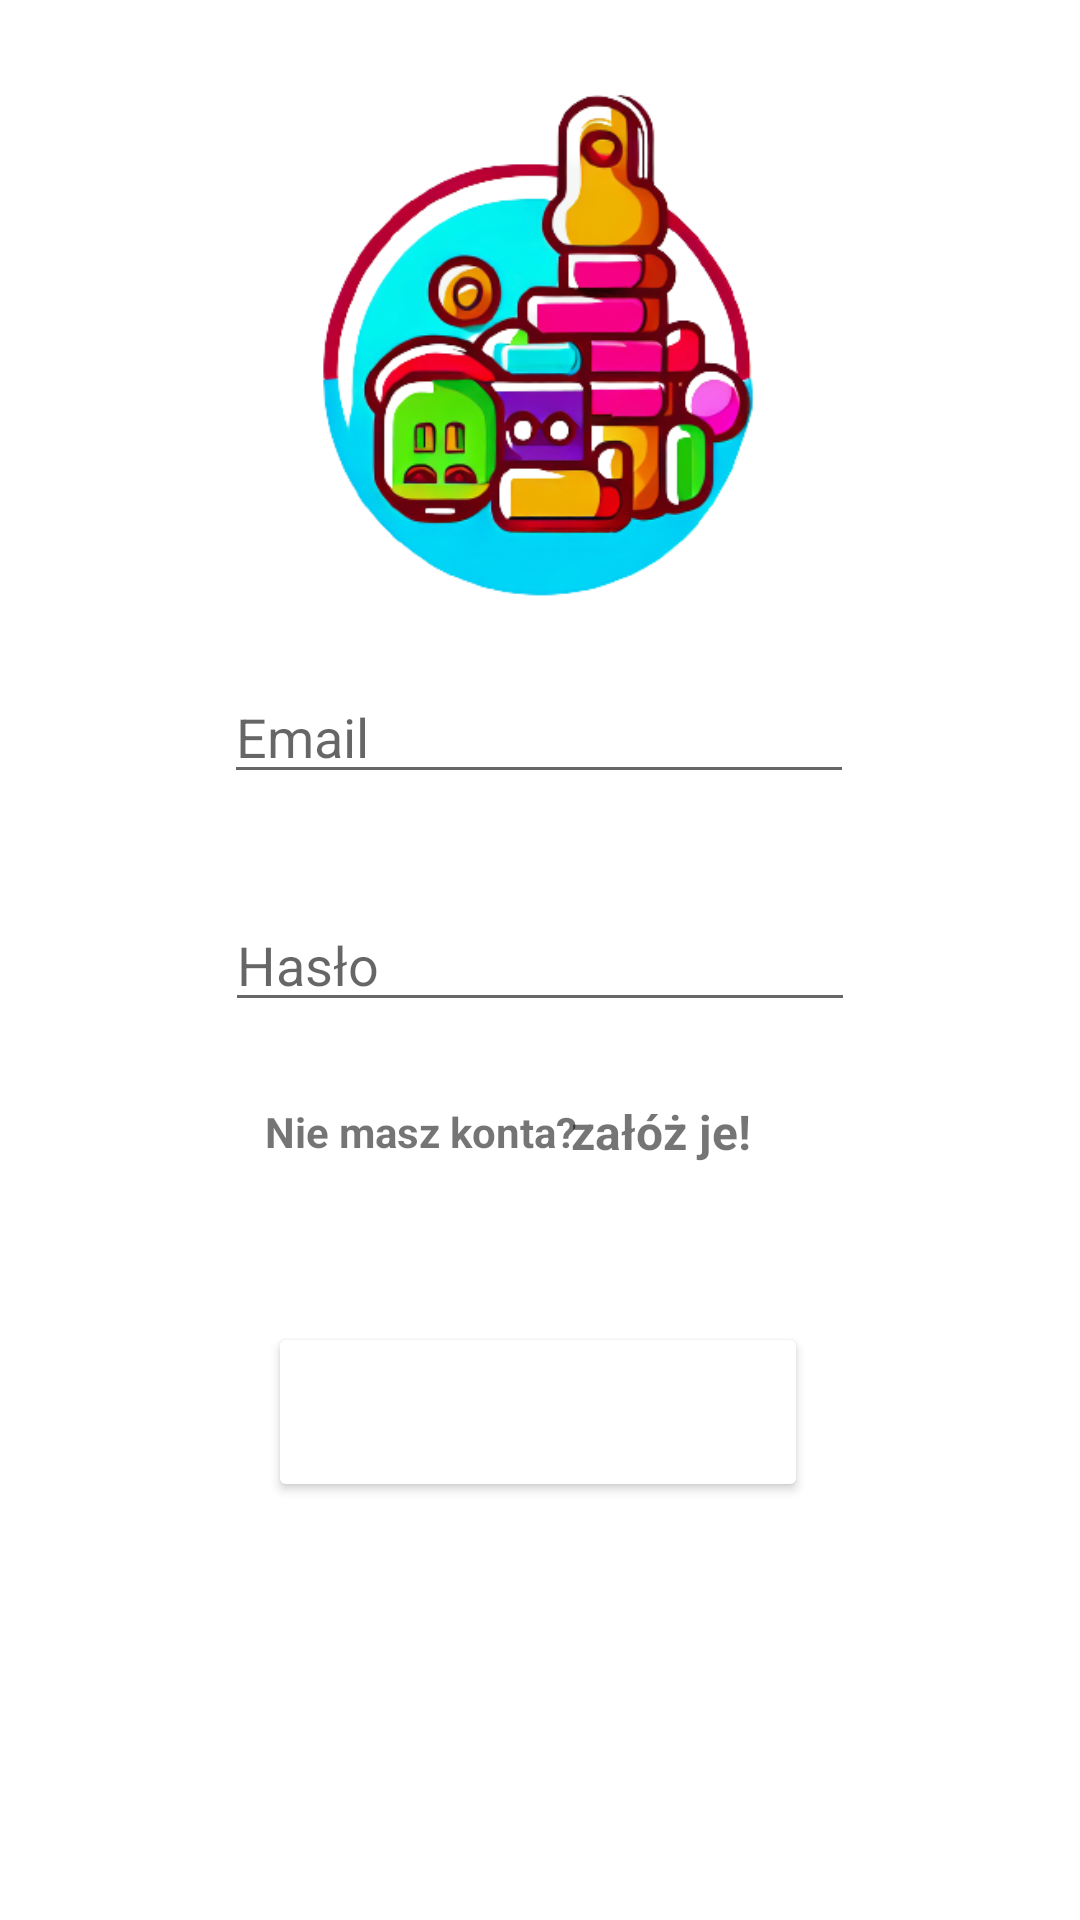

This screen was rendered from an Android layout file. Write that file and the resources it references.
<!-- AndroidManifest.xml: application theme Theme.ToyShop -->
<!-- res/layout/fragment_login.xml -->
<?xml version="1.0" encoding="utf-8"?>
<androidx.constraintlayout.widget.ConstraintLayout xmlns:android="http://schemas.android.com/apk/res/android"
    xmlns:app="http://schemas.android.com/apk/res-auto"
    xmlns:tools="http://schemas.android.com/tools"
    android:layout_width="match_parent"
    android:layout_height="match_parent"
    tools:context=".ui.login_signup.LoginFragment">

    <Button
        android:id="@+id/loginButton"
        android:layout_width="180dp"
        android:layout_height="60dp"
        android:backgroundTint="@color/lavender"
        android:text="Zaloguj"
        android:textColor="@color/white"
        app:layout_constraintBottom_toBottomOf="parent"
        app:layout_constraintEnd_toEndOf="parent"
        app:layout_constraintHorizontal_bias="0.497"
        app:layout_constraintStart_toStartOf="parent"
        app:layout_constraintTop_toTopOf="parent"
        app:layout_constraintVertical_bias="0.76" />

    <ImageView
        android:id="@+id/imageView2"
        android:layout_width="223dp"
        android:layout_height="170dp"
        android:src="@drawable/toy_shop_logo"
        app:layout_constraintBottom_toBottomOf="parent"
        app:layout_constraintEnd_toEndOf="parent"
        app:layout_constraintStart_toStartOf="parent"
        app:layout_constraintTop_toTopOf="parent"
        app:layout_constraintVertical_bias="0.062" />

    <EditText
        android:id="@+id/editTextTextEmailAddress"
        android:layout_width="wrap_content"
        android:layout_height="wrap_content"
        android:ems="10"
        android:hint="Email"
        android:inputType="textEmailAddress"
        app:layout_constraintBottom_toBottomOf="parent"
        app:layout_constraintEnd_toEndOf="parent"
        app:layout_constraintHorizontal_bias="0.497"
        app:layout_constraintStart_toStartOf="parent"
        app:layout_constraintTop_toTopOf="parent"
        app:layout_constraintVertical_bias="0.373" />

    <EditText
        android:id="@+id/editTextTextPassword"
        android:layout_width="wrap_content"
        android:layout_height="wrap_content"
        android:ems="10"
        android:hint="Hasło"
        android:inputType="textPassword"
        app:layout_constraintBottom_toBottomOf="parent"
        app:layout_constraintEnd_toEndOf="parent"
        app:layout_constraintHorizontal_bias="0.5"
        app:layout_constraintStart_toStartOf="parent"
        app:layout_constraintTop_toTopOf="parent"
        app:layout_constraintVertical_bias="0.5" />

    <TextView
        android:id="@+id/textView"
        android:layout_width="114dp"
        android:layout_height="36dp"
        android:gravity="center"
        android:text="Nie masz konta? "
        android:textAlignment="center"
        android:textStyle="bold"
        app:layout_constraintBottom_toBottomOf="parent"
        app:layout_constraintEnd_toEndOf="parent"
        app:layout_constraintHorizontal_bias="0.346"
        app:layout_constraintStart_toStartOf="parent"
        app:layout_constraintTop_toTopOf="parent"
        app:layout_constraintVertical_bias="0.595" />

    <TextView
        android:id="@+id/signup"
        android:layout_width="84dp"
        android:layout_height="36dp"
        android:gravity="center"
        android:text="załóż je!"
        android:textColor="@color/lavender"
        android:textSize="16sp"
        android:textStyle="bold"
        app:layout_constraintBottom_toBottomOf="parent"
        app:layout_constraintEnd_toEndOf="parent"
        app:layout_constraintHorizontal_bias="0.645"
        app:layout_constraintStart_toStartOf="parent"
        app:layout_constraintTop_toTopOf="parent"
        app:layout_constraintVertical_bias="0.595" />

    <ProgressBar
        android:id="@+id/progressBarLogin"
        style="?android:attr/progressBarStyle"
        android:layout_width="wrap_content"
        android:layout_height="wrap_content"
        android:visibility="gone"
        app:layout_constraintBottom_toBottomOf="parent"
        app:layout_constraintEnd_toEndOf="parent"
        app:layout_constraintHorizontal_bias="0.498"
        app:layout_constraintStart_toStartOf="parent"
        app:layout_constraintTop_toTopOf="parent"
        app:layout_constraintVertical_bias="0.658"
        tools:visibility="gone" />

</androidx.constraintlayout.widget.ConstraintLayout>
<!-- resources referenced by this layout -->
<resources>
  <!-- drawable toy_shop_logo: png bitmap (drawable, 130477 bytes) -->
  <style name="Theme.ToyShop" parent="Theme.MaterialComponents.DayNight.DarkActionBar">
          
          <item name="colorPrimary">@color/purple_500</item>
          <item name="colorPrimaryVariant">@color/purple_700</item>
          <item name="colorOnPrimary">@color/white</item>
          
          <item name="colorSecondary">@color/teal_200</item>
          <item name="colorSecondaryVariant">@color/teal_700</item>
          <item name="colorOnSecondary">@color/black</item>
          
          <item name="android:statusBarColor">@color/lavender</item>
          
      </style>
  <!-- not gathered from this repository: default colours our renderer supplied (Android Studio template values) -->
  <color name="purple_500">#FF6200EE</color>
  <color name="purple_700">#FF3700B3</color>
  <color name="teal_200">#FF03DAC5</color>
  <color name="teal_700">#FF018786</color>
  <color name="black">#FF000000</color>
  <color name="white">#FFFFFFFF</color>
</resources>
